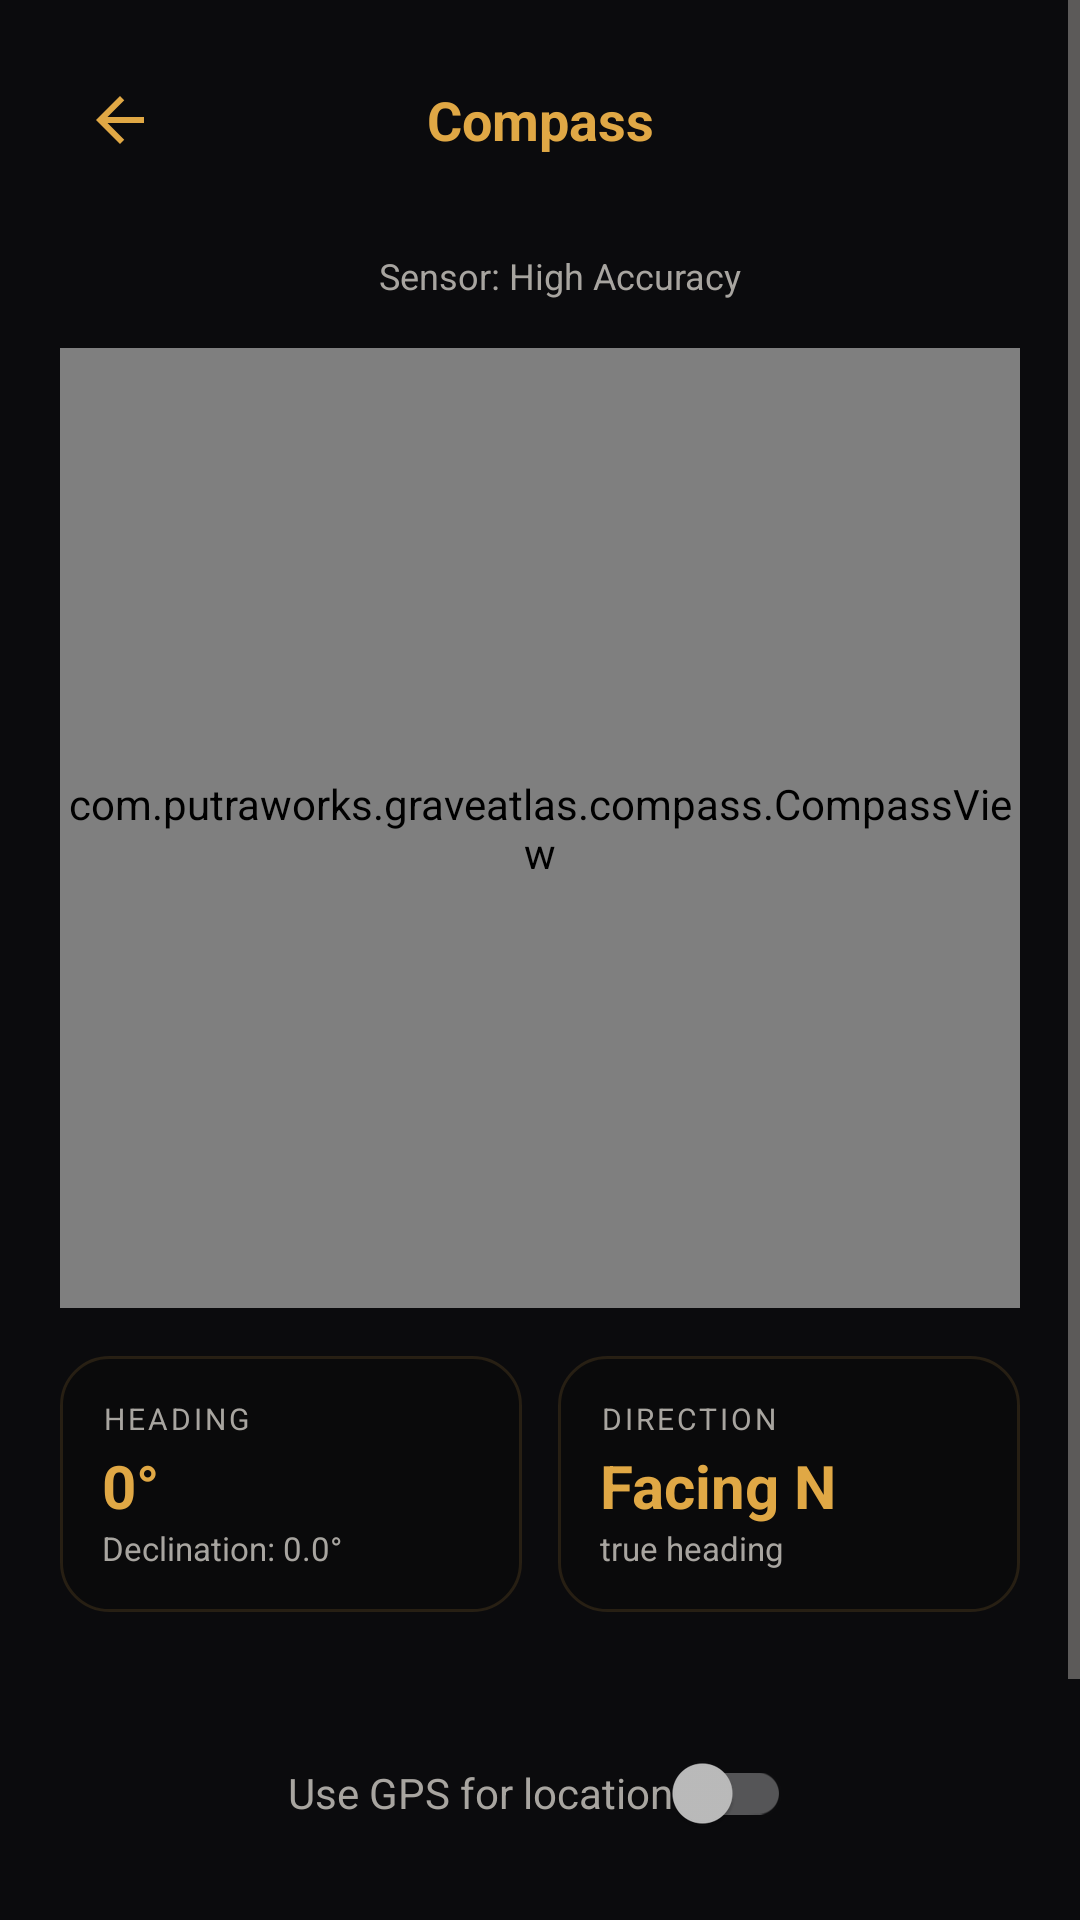

Layout XML and referenced resources for this Android screen:
<!-- AndroidManifest.xml: application theme Theme.GraveAtlas -->
<!-- res/layout/activity_compass.xml -->
<?xml version="1.0" encoding="utf-8"?>
<ScrollView xmlns:android="http://schemas.android.com/apk/res/android"
    android:layout_width="match_parent"
    android:layout_height="match_parent"
    android:background="@color/background"
    android:fillViewport="true">

    <LinearLayout
        android:layout_width="match_parent"
        android:layout_height="wrap_content"
        android:orientation="vertical"
        android:padding="20dp"
        android:gravity="center_horizontal">

        
        <LinearLayout
            android:layout_width="match_parent"
            android:layout_height="wrap_content"
            android:orientation="horizontal"
            android:gravity="center_vertical"
            android:layout_marginBottom="16dp">

            <ImageButton
                android:id="@+id/compassBackBtn"
                android:layout_width="40dp"
                android:layout_height="40dp"
                android:src="@drawable/ic_back"
                android:background="?attr/selectableItemBackgroundBorderless"
                android:scaleType="centerInside"
                android:padding="8dp" />

            <TextView
                android:layout_width="0dp"
                android:layout_height="wrap_content"
                android:layout_weight="1"
                android:text="Compass"
                android:textSize="18sp"
                android:textStyle="bold"
                android:textColor="@color/compass_gold"
                android:gravity="center" />

            <View
                android:layout_width="40dp"
                android:layout_height="40dp" />
        </LinearLayout>

        
        <LinearLayout
            android:id="@+id/accuracyBadge"
            android:layout_width="wrap_content"
            android:layout_height="32dp"
            android:orientation="horizontal"
            android:gravity="center"
            android:background="@drawable/bg_accuracy_badge"
            android:paddingStart="12dp"
            android:paddingEnd="12dp"
            android:layout_marginBottom="8dp">

            <View
                android:id="@+id/accuracyDot"
                android:layout_width="8dp"
                android:layout_height="8dp"
                android:background="@drawable/dot_green" />

            <TextView
                android:id="@+id/accuracyText"
                android:layout_width="wrap_content"
                android:layout_height="wrap_content"
                android:text="Sensor: High Accuracy"
                android:textColor="@color/text_secondary"
                android:textSize="12sp"
                android:layout_marginStart="6dp" />
        </LinearLayout>

        
        <com.putraworks.graveatlas.compass.CompassView
            android:id="@+id/compassView"
            android:layout_width="320dp"
            android:layout_height="320dp"
            android:layout_marginBottom="16dp" />

        
        <LinearLayout
            android:layout_width="match_parent"
            android:layout_height="wrap_content"
            android:orientation="horizontal"
            android:layout_marginBottom="8dp">

            
            <LinearLayout
                android:layout_width="0dp"
                android:layout_height="wrap_content"
                android:layout_weight="1"
                android:orientation="vertical"
                android:background="@drawable/bg_info_card"
                android:padding="14dp"
                android:layout_marginEnd="6dp">

                <TextView
                    android:layout_width="wrap_content"
                    android:layout_height="wrap_content"
                    android:text="HEADING"
                    android:textColor="@color/text_secondary"
                    android:textSize="10sp"
                    android:letterSpacing="0.1" />

                <TextView
                    android:id="@+id/compassHeadingText"
                    android:layout_width="wrap_content"
                    android:layout_height="wrap_content"
                    android:text="0°"
                    android:textColor="@color/compass_gold"
                    android:textSize="20sp"
                    android:textStyle="bold"
                    android:layout_marginTop="2dp" />

                <TextView
                    android:id="@+id/compassDeclinationText"
                    android:layout_width="wrap_content"
                    android:layout_height="wrap_content"
                    android:text="Declination: 0.0°"
                    android:textColor="@color/text_secondary"
                    android:textSize="11sp" />
            </LinearLayout>

            
            <LinearLayout
                android:layout_width="0dp"
                android:layout_height="wrap_content"
                android:layout_weight="1"
                android:orientation="vertical"
                android:background="@drawable/bg_info_card"
                android:padding="14dp"
                android:layout_marginStart="6dp">

                <TextView
                    android:layout_width="wrap_content"
                    android:layout_height="wrap_content"
                    android:text="DIRECTION"
                    android:textColor="@color/text_secondary"
                    android:textSize="10sp"
                    android:letterSpacing="0.1" />

                <TextView
                    android:id="@+id/compassInfoText"
                    android:layout_width="wrap_content"
                    android:layout_height="wrap_content"
                    android:text="Facing N"
                    android:textColor="@color/compass_gold"
                    android:textSize="20sp"
                    android:textStyle="bold"
                    android:layout_marginTop="2dp" />

                <TextView
                    android:layout_width="wrap_content"
                    android:layout_height="wrap_content"
                    android:text="true heading"
                    android:textColor="@color/text_secondary"
                    android:textSize="11sp" />
            </LinearLayout>
        </LinearLayout>

        
        <TextView
            android:id="@+id/compassLocationText"
            android:layout_width="match_parent"
            android:layout_height="wrap_content"
            android:textSize="12sp"
            android:gravity="center"
            android:textColor="@color/text_secondary"
            android:layout_marginBottom="12dp" />

        
        <androidx.appcompat.widget.SwitchCompat
            android:id="@+id/gpsToggle"
            android:layout_width="wrap_content"
            android:layout_height="wrap_content"
            android:text="Use GPS for location"
            android:textColor="@color/text_secondary"
            android:layout_marginBottom="8dp" />

        <Button
            android:id="@+id/compassGetGpsBtn"
            android:layout_width="match_parent"
            android:layout_height="40dp"
            android:text="Update My Location"
            android:textColor="@color/compass_gold"
            style="@style/Widget.MaterialComponents.Button.OutlinedButton"
            android:layout_marginBottom="12dp" />

        
        <TextView
            android:id="@+id/compassHelpText"
            android:layout_width="match_parent"
            android:layout_height="wrap_content"
            android:text="Keep your phone flat. The red needle points North. Enable GPS for true-north correction."
            android:textSize="12sp"
            android:textColor="@color/text_secondary"
            android:gravity="center" />

    </LinearLayout>
</ScrollView>
<!-- resources referenced by this layout -->
<resources>
  <color name="background">#0B0B0D</color>
  <color name="compass_gold">#E0A845</color>
  <color name="text_secondary">#A8A5A0</color>
  <!-- drawable bg_info_card (drawable) -->
  <shape xmlns:android="http://schemas.android.com/apk/res/android">
      <solid android:color="#22000000" />
      <corners android:radius="16dp" />
      <stroke android:width="1dp" android:color="#22E0A845" />
  </shape>
  <!-- drawable ic_back (drawable) -->
  <?xml version="1.0" encoding="utf-8"?>
  <vector xmlns:android="http://schemas.android.com/apk/res/android"
      android:width="24dp"
      android:height="24dp"
      android:viewportWidth="24"
      android:viewportHeight="24"
      android:tint="@color/compass_gold">
      <path android:fillColor="@android:color/white"
          android:pathData="M20,11H7.83l5.59,-5.59L12,4l-8,8 8,8 1.41,-1.41L7.83,13H20v-2z"/>
  </vector>
  <style name="Theme.GraveAtlas" parent="Theme.MaterialComponents.NoActionBar">
          <item name="colorPrimary">@color/gold</item>
          <item name="colorPrimaryVariant">@color/gold_dim</item>
          <item name="colorOnPrimary">@color/bg_root</item>
          <item name="colorSecondary">@color/gold</item>
          <item name="colorOnSecondary">@color/bg_root</item>
          <item name="colorSurface">@color/bg_surface</item>
          <item name="colorOnSurface">@color/text_primary_dark</item>
          <item name="android:colorBackground">@color/bg_root</item>
          <item name="colorOnBackground">@color/text_primary_dark</item>
          <item name="android:windowBackground">@color/bg_root</item>
          <item name="android:textColorPrimary">@color/text_primary_dark</item>
          <item name="android:textColorSecondary">@color/text_secondary_dark</item>
          <item name="android:statusBarColor" tools:targetApi="l">@color/bg_root</item>
          <item name="android:navigationBarColor" tools:targetApi="l">@color/bg_root</item>
          <item name="android:windowLightStatusBar" tools:targetApi="m">false</item>
      </style>
  <color name="gold">#E0A845</color>
  <color name="gold_dim">#8A6A2E</color>
  <color name="bg_root">#0B0B0D</color>
  <color name="bg_surface">#1A1A1E</color>
  <color name="text_primary_dark">#F5F1E8</color>
  <color name="text_secondary_dark">#A8A5A0</color>
</resources>
